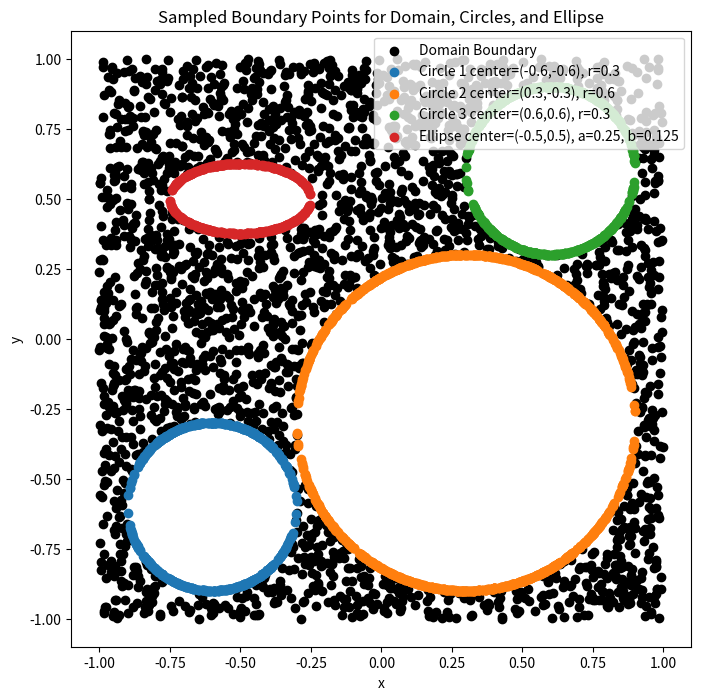
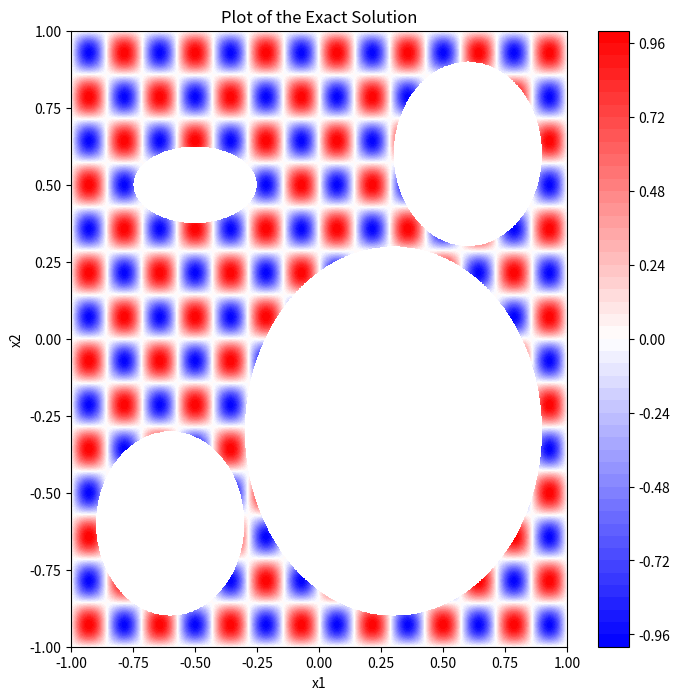

Generate these figures, in order, with matplotlib:
import numpy as np
import matplotlib.pyplot as plt


class PoissonEquationWithHoles:
    def __init__(self, domain_size, circle_params, ellipse_params, num_samples_domain, num_samples_circles,
                 num_samples_ellipse):
        """
        初始化函数
        :param domain_size: 域边界的尺寸
        :param circle_params: 圆的参数列表，每个元素是一个元组(a, b, r)，分别代表圆心和半径
        :param ellipse_params: 椭圆的参数列表，每个元素是一个元组(h, k, a, b)，分别代表中心和半轴
        :param num_samples_domain: 域边界的采样数量
        :param num_samples_circles: 三个圆的采样数量列表
        :param num_samples_ellipse: 椭圆的采样数量
        """
        self.domain_size = domain_size
        self.circle_params = circle_params
        self.ellipse_params = ellipse_params
        self.num_samples_domain = num_samples_domain
        self.num_samples_circles = num_samples_circles
        self.num_samples_ellipse = num_samples_ellipse

    def sample_domain_boundary(self):
        # 随机生成边界点
        points = []
        while len(points) < self.num_samples_domain:
            x = np.random.uniform(-self.domain_size, self.domain_size)
            y = np.random.uniform(-self.domain_size, self.domain_size)

            # Check if the point is outside the circles and the ellipse
            if not any((x - cx) ** 2 + (y - cy) ** 2 <= r ** 2 for cx, cy, r in self.circle_params):
                if ((x - self.ellipse_params[0][0]) ** 2 / self.ellipse_params[0][2] ** 2 +
                        (y - self.ellipse_params[0][1]) ** 2 / self.ellipse_params[0][3] ** 2 > 1):
                    points.append((x, y))

        # Convert list of points to NumPy arrays
        x_samples, y_samples = zip(*points)  # Unzipping the list of tuples
        return np.array(x_samples), np.array(y_samples)

    def sample_circle_boundary(self, a, b, r, num_samples):
        x_samples = a + np.random.uniform(-r, r, num_samples)
        y_samples = b + np.random.choice([-1, 1], num_samples) * np.sqrt(r ** 2 - (x_samples - a) ** 2)
        return x_samples, y_samples
    def sample_ellipse_boundary(self, h, k, a, b, num_samples):
        x_samples = h + np.random.uniform(-a, a, num_samples)
        y_samples = k + np.random.choice([-1, 1], num_samples) * b * np.sqrt(1 - ((x_samples - h) ** 2 / a ** 2))
        return x_samples, y_samples
    def sample_visualize(self):
        plt.figure(figsize=(8, 8))

        # 域边界采样点
        x_domain, y_domain = self.sample_domain_boundary()
        plt.scatter(x_domain, y_domain, label='Domain Boundary', color='black')

        # 圆的采样点
        for i, (a, b, r) in enumerate(self.circle_params):
            x_circle, y_circle = self.sample_circle_boundary(a, b, r, self.num_samples_circles[i])
            plt.scatter(x_circle, y_circle, label=f'Circle {i + 1} center=({a},{b}), r={r}')

        # 椭圆的采样点
        for h, k, a, b in self.ellipse_params:
            x_ellipse, y_ellipse = self.sample_ellipse_boundary(h, k, a, b, self.num_samples_ellipse)
            plt.scatter(x_ellipse, y_ellipse, label=f'Ellipse center=({h},{k}), a={a}, b={b}')

        plt.xlabel('x')
        plt.ylabel('y')
        plt.title('Sampled Boundary Points for Domain, Circles, and Ellipse')
        plt.legend(loc='upper right')
        plt.show()
    def exact_solution(self, x1, x2, mu):
        return np.sin(mu * x1) * np.sin(mu * x2)
    def plot_contour(self, mu):
        # Generate grid for the domain
        x = np.linspace(-self.domain_size, self.domain_size, 1000)
        y = np.linspace(-self.domain_size, self.domain_size, 1000)
        X, Y = np.meshgrid(x, y)

        # Compute the solution for the entire domain
        U = self.exact_solution(X, Y, mu)

        # Mask the holes (circles and ellipse)
        for (center_x, center_y, radius) in self.circle_params:
            mask = (X - center_x)**2 + (Y - center_y)**2 <= radius**2
            U[mask] = np.nan  # Assign NaN to holes

        # Mask the ellipse
        h, k, a, b = self.ellipse_params[0]
        ellipse_mask = (X - h)**2 / a**2 + (Y - k)**2 / b**2 <= 1
        U[ellipse_mask] = np.nan  # Assign NaN to the elliptic hole

        # Plot the contour of the solution, avoiding the holes
        plt.figure(figsize=(8, 8))
        contour = plt.contourf(X, Y, U, levels=50, cmap='bwr')
        plt.colorbar(contour)
        plt.title('Plot of the Exact Solution')
        plt.xlabel('x1')
        plt.ylabel('x2')
        plt.show()


    def sample_exact_solution(self, mu):
        # Sample points from the domain boundary
        x_domain, y_domain = self.sample_domain_boundary()
        u_domain = self.exact_solution(x_domain, y_domain, mu)

        # Combine domain boundary points into one array
        domain_points_values = np.column_stack((x_domain, y_domain, u_domain))

        # Initialize an array to hold all points and values
        all_points_values = domain_points_values

        # Sample and combine points from the circle boundaries
        for i, (a, b, r) in enumerate(self.circle_params):
            x_circle, y_circle = self.sample_circle_boundary(a, b, r, self.num_samples_circles[i])
            u_circle = self.exact_solution(x_circle, y_circle, mu)
            circle_points_values = np.column_stack((x_circle, y_circle, u_circle))
            all_points_values = np.vstack((all_points_values, circle_points_values))

        # Sample and combine points from the ellipse boundary
        h, k, a, b = self.ellipse_params[0]
        x_ellipse, y_ellipse = self.sample_ellipse_boundary(h, k, a, b, self.num_samples_ellipse)
        u_ellipse = self.exact_solution(x_ellipse, y_ellipse, mu)
        ellipse_points_values = np.column_stack((x_ellipse, y_ellipse, u_ellipse))
        all_points_values = np.vstack((all_points_values, ellipse_points_values))

        return all_points_values

if __name__=="__main__":

    # 使用示例
    domain_size = 1.0
    circle_params = [(-0.6, -0.6, 0.3), (0.3, -0.3, 0.6), (0.6, 0.6, 0.3)]  # 圆的参数
    ellipse_params = [(-0.5, 0.5, 1 / 4, 1 / 8)]  # 椭圆的参数
    num_samples_domain = 2400#包括边界
    num_samples_circles = [550, 1100, 550]  # 三个圆的采样数量
    num_samples_ellipse = 400

    poisson = PoissonEquationWithHoles(domain_size, circle_params, ellipse_params, num_samples_domain, num_samples_circles,
                                   num_samples_ellipse)
    poisson.sample_visualize()
    poisson.plot_contour(mu=7*np.pi)
    sampled_points_values = poisson.sample_exact_solution(mu=7*np.pi)
    # print(sampled_points_values)
    # plt.figure(figsize=(8, 8))
    # plt.scatter(sampled_points_values[:, 0], sampled_points_values[:, 1], c=sampled_points_values[:, 2])
